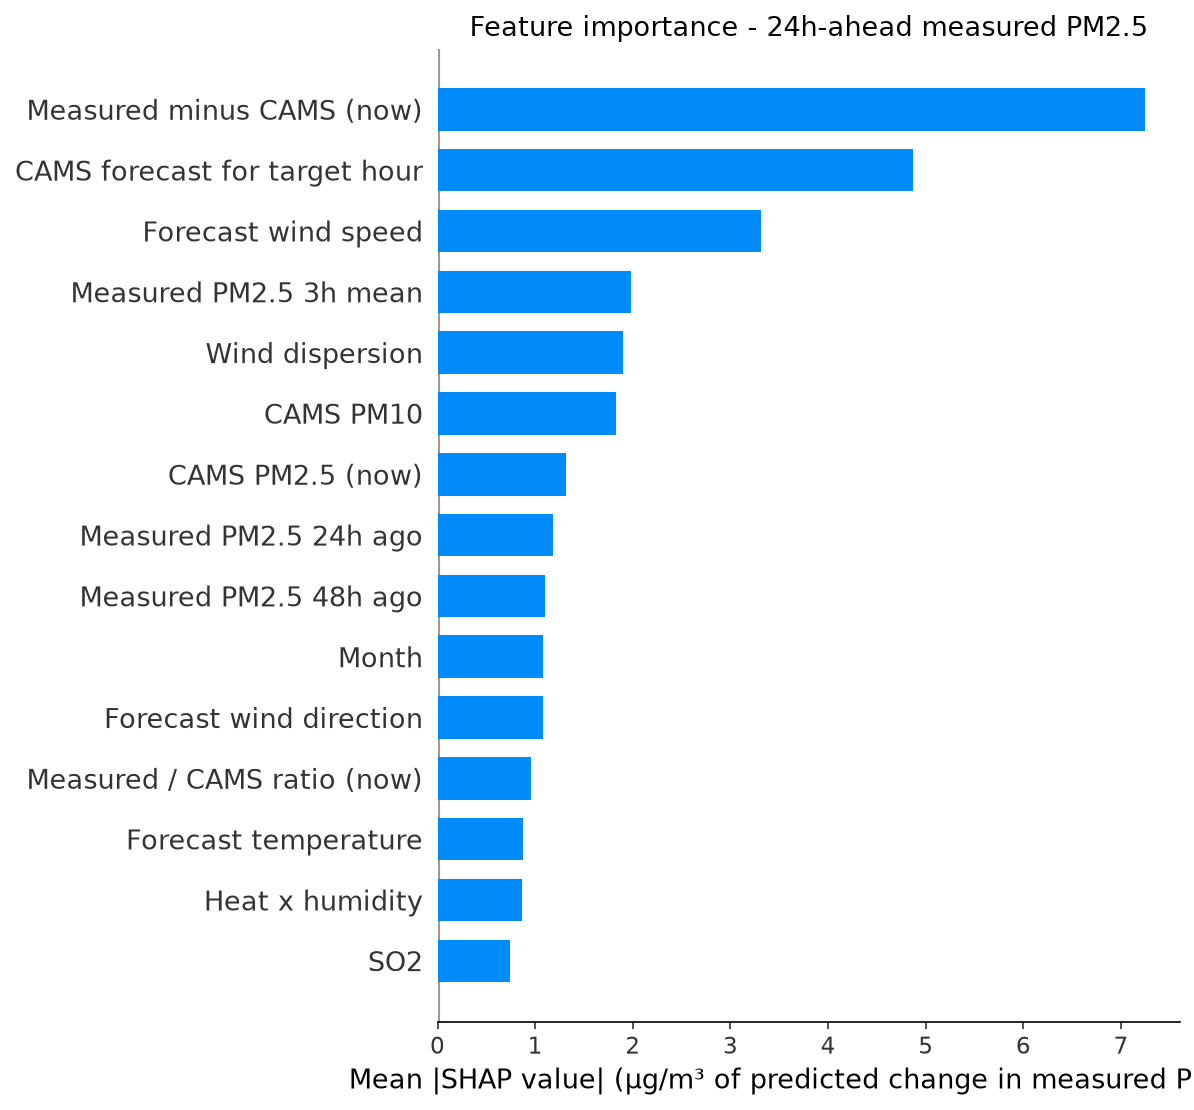

The file beside this chart, header and first rows:
feature, label, mean_shap, horizon_hours
cams_gap, Measured minus CAMS (now), 7.241, 24
fut_cams_pm25, CAMS forecast for target hour, 4.868, 24
fut_wind_speed, Forecast wind speed, 3.314, 24
pm25_roll3, Measured PM2.5 3h mean, 1.982, 24
wind_dispersion, Wind dispersion, 1.897, 24
cams_pm10, CAMS PM10, 1.827, 24
cams_pm25, CAMS PM2.5 (now), 1.32, 24
pm25_lag24, Measured PM2.5 24h ago, 1.178, 24
pm25_lag48, Measured PM2.5 48h ago, 1.102, 24
month, Month, 1.084, 24
fut_wind_dir, Forecast wind direction, 1.081, 24
cams_ratio, Measured / CAMS ratio (now), 0.9599, 24
fut_temperature, Forecast temperature, 0.8789, 24
heat_humidity, Heat x humidity, 0.8663, 24
so2, SO2, 0.7441, 24
pm_ratio, CAMS PM2.5 / PM10 ratio, 0.7419, 24
temperature, Temperature, 0.714, 24
wind_dir, Wind direction, 0.7001, 24
fut_humidity, Forecast humidity, 0.6218, 24
wind_speed, Wind speed, 0.5701, 24
cams_ratio_roll24, Measured / CAMS ratio (24h mean), 0.5264, 24
pm25_lag1, Measured PM2.5 1h ago, 0.5213, 24
pressure, Pressure, 0.516, 24
pm25_roll24, Measured PM2.5 24h mean, 0.5034, 24
humidity, Humidity, 0.5017, 24
pm25_std24, Measured PM2.5 24h volatility, 0.4497, 24
no2, NO2, 0.4068, 24
hour, Hour of day, 0.3488, 24
hour_cos, hour cos, 0.3201, 24
co, CO, 0.3044, 24
fut_pressure, Forecast pressure, 0.2996, 24
pm25_roll12, Measured PM2.5 12h mean, 0.2898, 24
month_cos, month cos, 0.2651, 24
pm25_lag6, Measured PM2.5 6h ago, 0.2565, 24
ozone, Ozone, 0.2256, 24
pm25_lag3, Measured PM2.5 3h ago, 0.1988, 24
dow_sin, dow sin, 0.1914, 24
day_of_week, Day of week, 0.1889, 24
pm25_lag12, Measured PM2.5 12h ago, 0.1781, 24
dow_cos, dow cos, 0.1703, 24
pm25_roll6, Measured PM2.5 6h mean, 0.1417, 24
month_sin, month sin, 0.1232, 24
hour_sin, hour sin, 0.06313, 24
fut_hour_cos, Target hour (cos), 0.06237, 24
is_rush_hour, Rush hour, 0.02932, 24
fut_is_rush_hour, Target hour is rush hour, 0.01052, 24
fut_hour_sin, Target hour (sin), 0.008748, 24
is_weekend, Weekend, 0.006332, 24
